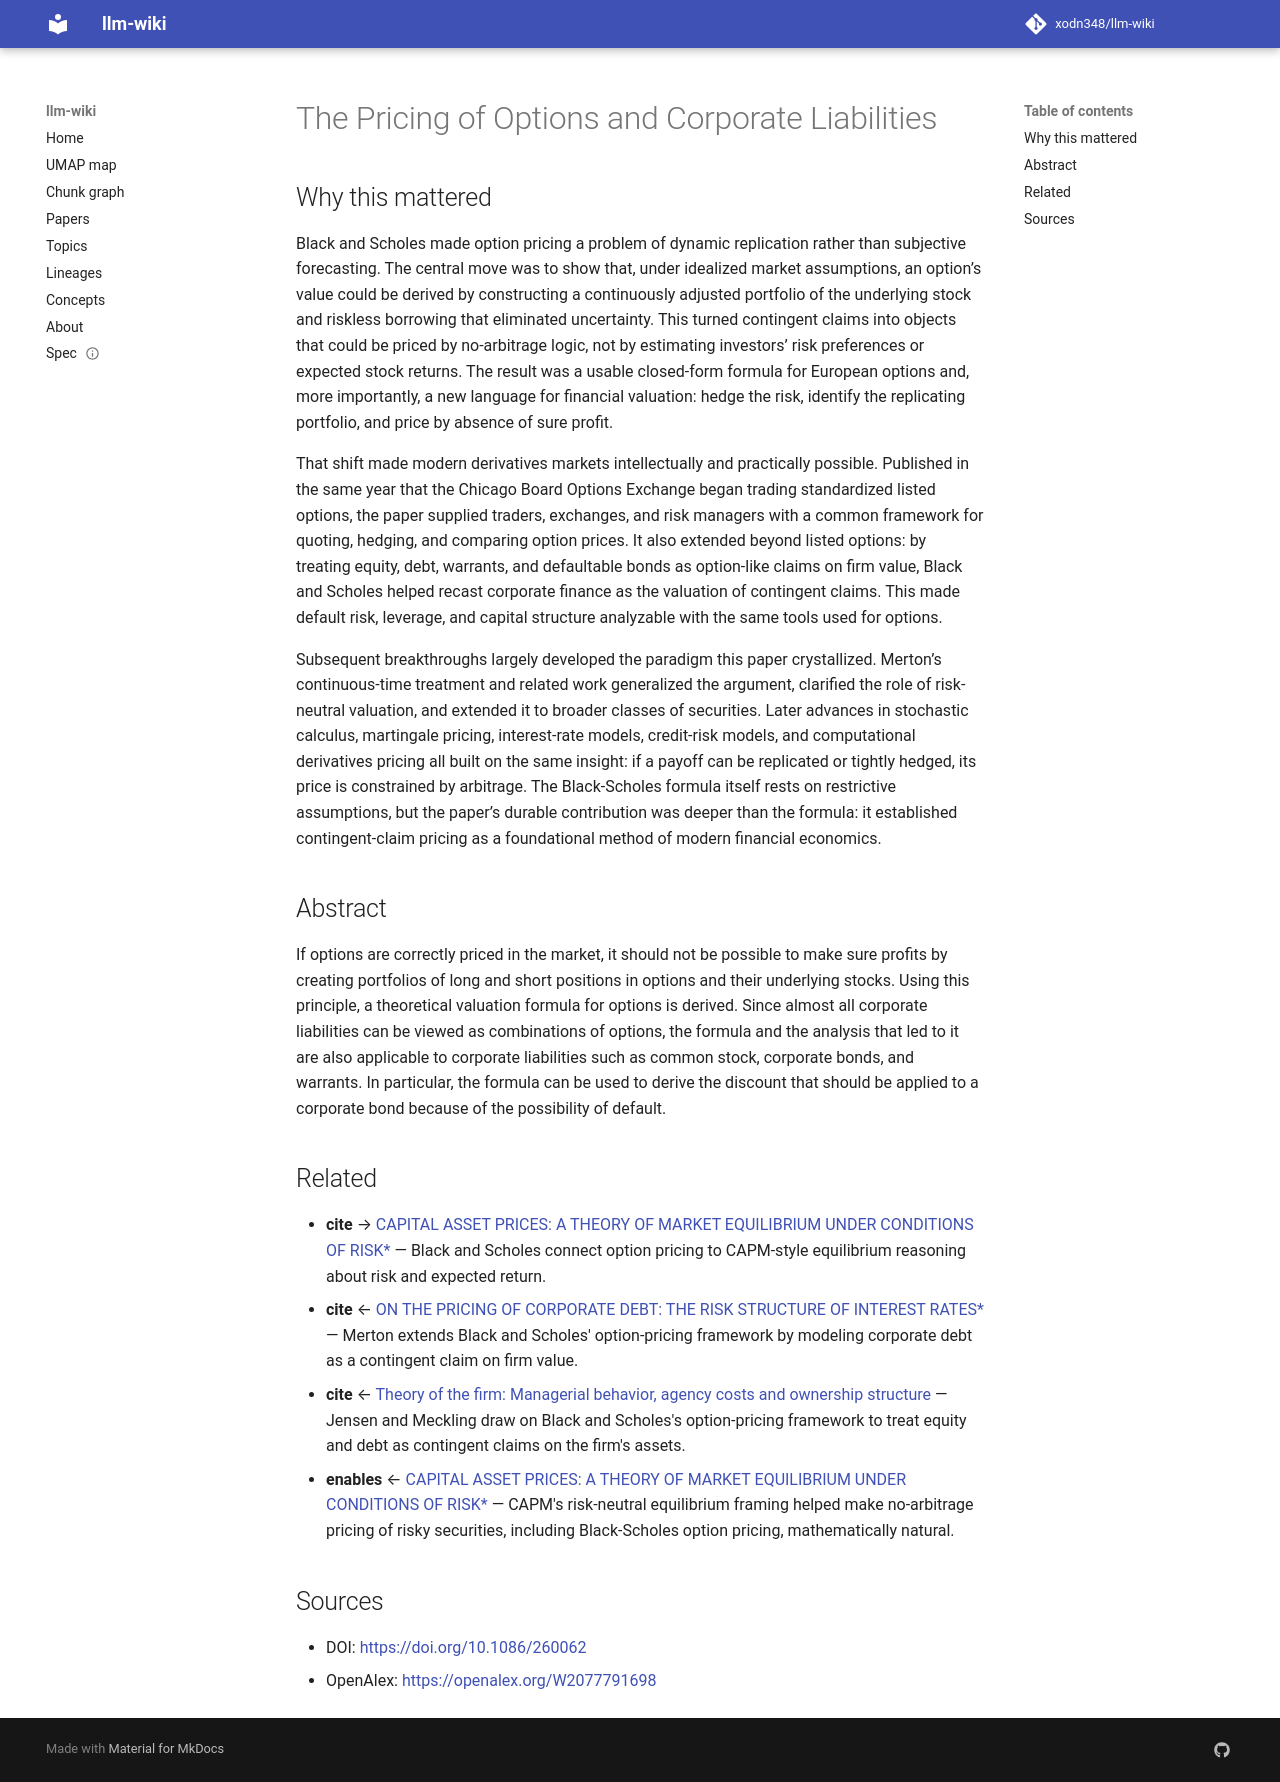

repository: xodn348/llm-wiki · page: paper/10_1086_260062/index.html · generator: mkdocs

---
title: The Pricing of Options and Corporate Liabilities
doi: 10.1086/260062
openalex_id: https://openalex.org/W2077791698
year: 1973
venue: Journal of Political Economy
authors: Fischer Black, Myron S. Scholes
citations: 29334
fleming_tier: true
concepts:
- Business
- Economics
- Financial economics
- Actuarial science
---

# The Pricing of Options and Corporate Liabilities

## Why this mattered

Black and Scholes made option pricing a problem of dynamic replication rather than subjective forecasting. The central move was to show that, under idealized market assumptions, an option’s value could be derived by constructing a continuously adjusted portfolio of the underlying stock and riskless borrowing that eliminated uncertainty. This turned contingent claims into objects that could be priced by no-arbitrage logic, not by estimating investors’ risk preferences or expected stock returns. The result was a usable closed-form formula for European options and, more importantly, a new language for financial valuation: hedge the risk, identify the replicating portfolio, and price by absence of sure profit.

That shift made modern derivatives markets intellectually and practically possible. Published in the same year that the Chicago Board Options Exchange began trading standardized listed options, the paper supplied traders, exchanges, and risk managers with a common framework for quoting, hedging, and comparing option prices. It also extended beyond listed options: by treating equity, debt, warrants, and defaultable bonds as option-like claims on firm value, Black and Scholes helped recast corporate finance as the valuation of contingent claims. This made default risk, leverage, and capital structure analyzable with the same tools used for options.

Subsequent breakthroughs largely developed the paradigm this paper crystallized. Merton’s continuous-time treatment and related work generalized the argument, clarified the role of risk-neutral valuation, and extended it to broader classes of securities. Later advances in stochastic calculus, martingale pricing, interest-rate models, credit-risk models, and computational derivatives pricing all built on the same insight: if a payoff can be replicated or tightly hedged, its price is constrained by arbitrage. The Black-Scholes formula itself rests on restrictive assumptions, but the paper’s durable contribution was deeper than the formula: it established contingent-claim pricing as a foundational method of modern financial economics.

## Abstract

If options are correctly priced in the market, it should not be possible to make sure profits by creating portfolios of long and short positions in options and their underlying stocks. Using this principle, a theoretical valuation formula for options is derived. Since almost all corporate liabilities can be viewed as combinations of options, the formula and the analysis that led to it are also applicable to corporate liabilities such as common stock, corporate bonds, and warrants. In particular, the formula can be used to derive the discount that should be applied to a corporate bond because of the possibility of default.


## Related

- **cite** → [CAPITAL ASSET PRICES: A THEORY OF MARKET EQUILIBRIUM UNDER CONDITIONS OF RISK*](10_1111_j_1540_6261_1964_tb02865_x.md) — Black and Scholes connect option pricing to CAPM-style equilibrium reasoning about risk and expected return.
- **cite** ← [ON THE PRICING OF CORPORATE DEBT: THE RISK STRUCTURE OF INTEREST RATES*](10_1111_j_1540_6261_1974_tb03058_x.md) — Merton extends Black and Scholes' option-pricing framework by modeling corporate debt as a contingent claim on firm value.
- **cite** ← [Theory of the firm: Managerial behavior, agency costs and ownership structure](10_1016_0304_405x_76_90026_x.md) — Jensen and Meckling draw on Black and Scholes's option-pricing framework to treat equity and debt as contingent claims on the firm's assets.
- **enables** ← [CAPITAL ASSET PRICES: A THEORY OF MARKET EQUILIBRIUM UNDER CONDITIONS OF RISK*](10_1111_j_1540_6261_1964_tb02865_x.md) — CAPM's risk-neutral equilibrium framing helped make no-arbitrage pricing of risky securities, including Black-Scholes option pricing, mathematically natural.


## Sources

- DOI: [https://doi.org/10.1086/260062](https://doi.org/10.1086/260062)
- OpenAlex: [https://openalex.org/W2077791698](https://openalex.org/W2077791698)
